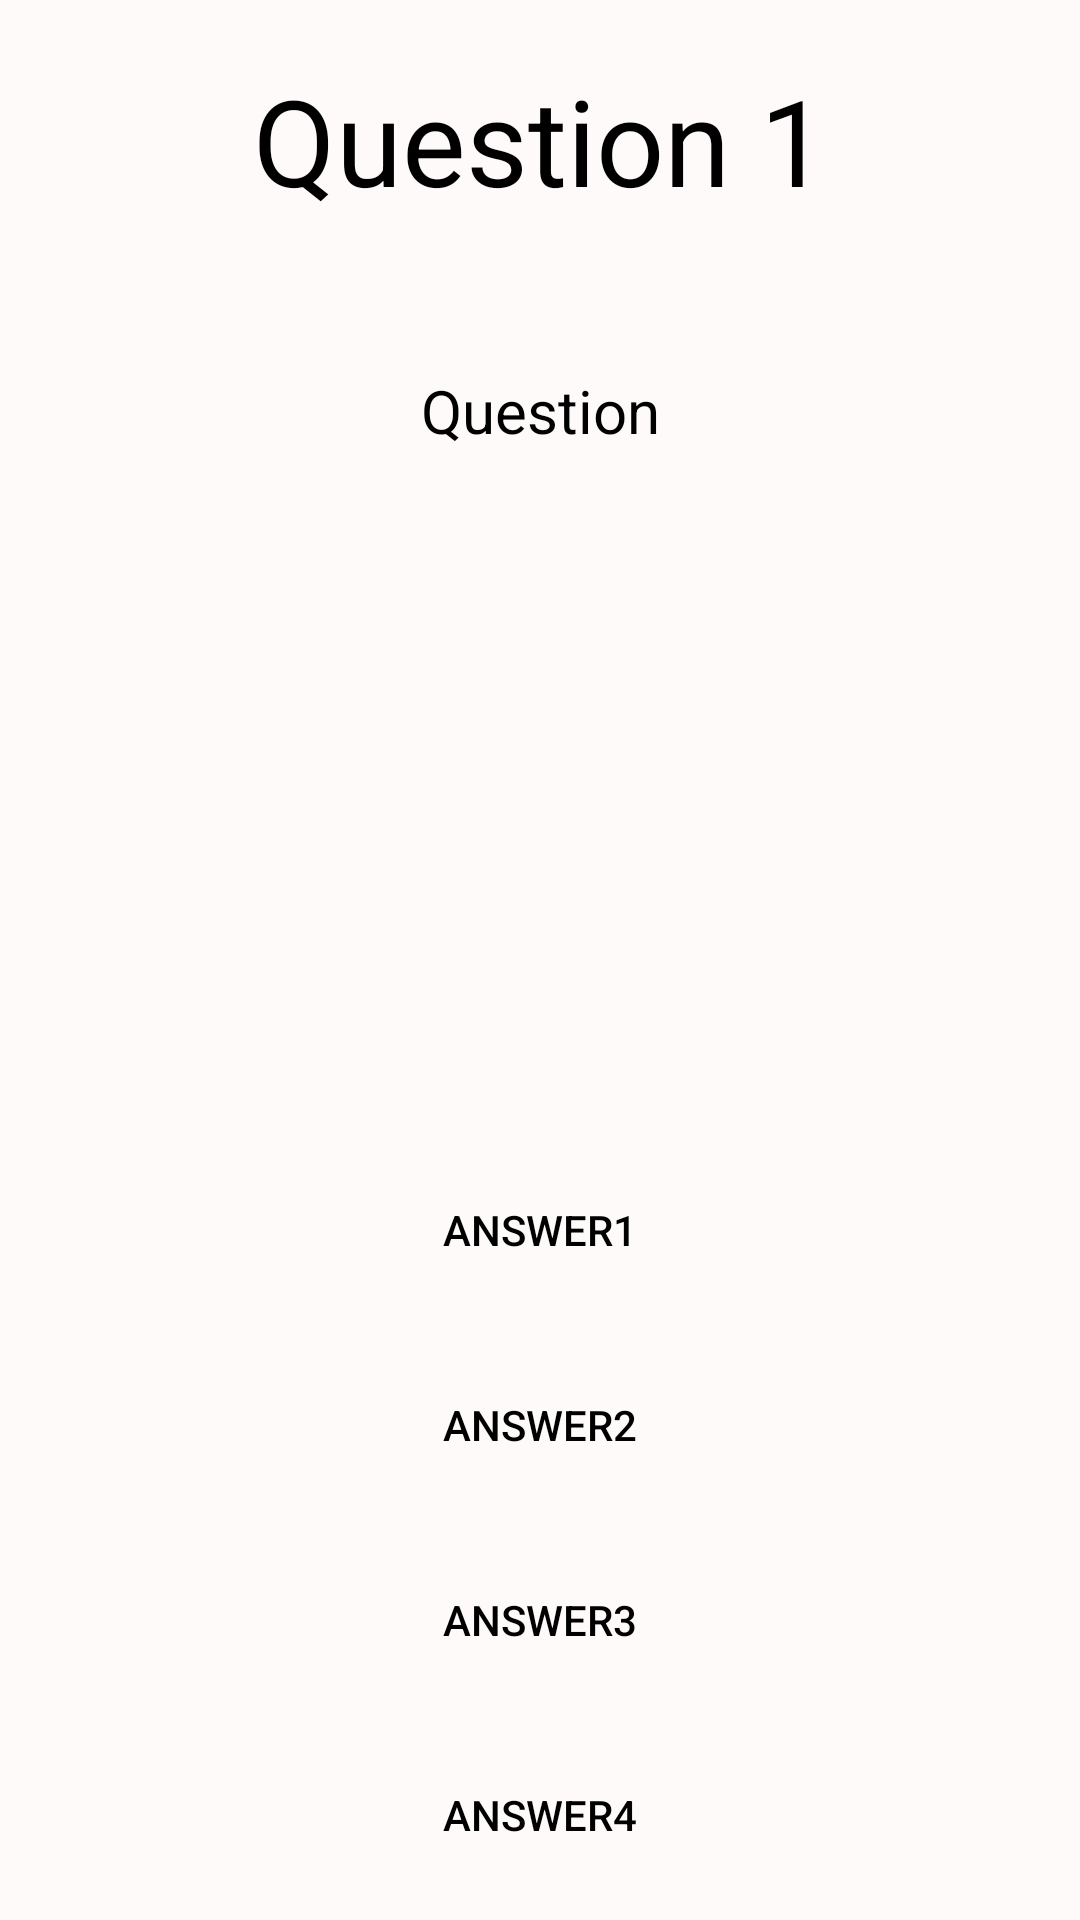

Layout XML and referenced resources for this Android screen:
<!-- AndroidManifest.xml: application theme AppTheme -->
<!-- res/layout/activity_quiz1.xml -->
<?xml version="1.0" encoding="utf-8"?>
<RelativeLayout xmlns:android="http://schemas.android.com/apk/res/android"
    xmlns:tools="http://schemas.android.com/tools"
    android:layout_width="match_parent"
    android:layout_height="match_parent"
    android:orientation="vertical"
    tools:context=".QuizActivity"
    android:background="?attr/backgroundcolor">
    <TextView
        android:textColor="?attr/textcolor"
        android:id="@+id/numQ"
        android:layout_width="match_parent"
        android:layout_height="wrap_content"
        android:layout_marginTop="20dp"
        android:gravity="center"
        android:text="Question 1"
        android:textSize="40sp" />

    <TextView
        android:textColor="?attr/textcolor"
        android:id="@+id/question"
        android:layout_width="match_parent"
        android:layout_height="wrap_content"
        android:layout_marginTop="50dp"
        android:gravity="center"
        android:text="Question"
        android:textSize="20sp"
        android:layout_below="@+id/numQ"/>

    <Button
        android:background="@drawable/buttonround"
        android:textColor="?attr/textcolor"
        android:id="@+id/ansbtn1"
        android:layout_width="match_parent"
        android:layout_height="60dp"
        android:layout_marginTop="80dp"
        android:text="Answer1"
        android:layout_marginHorizontal="10dp"
        android:onClick="checkAnswerBronze"
        android:layout_above="@+id/ansbtn2"/>

    <Button
        android:background="@drawable/buttonround"
        android:textColor="?attr/textcolor"
        android:id="@+id/ansbtn2"
        android:layout_width="match_parent"
        android:layout_height="60dp"
        android:layout_marginTop="5dp"
        android:text="Answer2"
        android:layout_marginHorizontal="10dp"
        android:onClick="checkAnswerBronze"
        android:layout_above="@+id/ansbtn3"/>

    <Button
        android:background="@drawable/buttonround"
        android:textColor="?attr/textcolor"
        android:id="@+id/ansbtn3"
        android:layout_width="match_parent"
        android:layout_height="60dp"
        android:layout_marginTop="5dp"
        android:text="Answer3"
        android:layout_marginHorizontal="10dp"
        android:onClick="checkAnswerBronze"
        android:layout_above="@+id/ansbtn4"/>

    <Button
        android:background="@drawable/buttonround"
        android:textColor="?attr/textcolor"
        android:id="@+id/ansbtn4"
        android:layout_gravity="bottom"
        android:layout_width="match_parent"
        android:layout_height="60dp"
        android:layout_marginTop="5dp"
        android:layout_marginBottom="5dp"
        android:gravity="center"
        android:text="Answer4"
        android:layout_marginHorizontal="10dp"
        android:onClick="checkAnswerBronze"
        android:layout_alignParentBottom="true"/>
</RelativeLayout>
<!-- resources referenced by this layout -->
<resources>
  <style name="AppTheme" parent="Theme.AppCompat.Light.NoActionBar">
          
          <item name="colorPrimary">@color/colorPrimary</item>
          <item name="colorPrimaryDark">@color/colorPrimaryDark</item>
          <item name="colorAccent">@color/colorAccent</item>
          <item name="backgroundcolor">@color/backgroundcolorLight</item>
          <item name="cardbackgroundcolor">@color/cardbackgroundcolorLight</item>
          <item name="textcolor">@color/textcolorLight</item>
          <item name="tintcolor">@color/colorAccent</item>
          <item name="buttoncolor">@color/buttoncolorLight</item>
      </style>
  <color name="colorPrimary">#008577</color>
  <color name="colorPrimaryDark">#00574B</color>
  <color name="colorAccent">#D81B60</color>
  <color name="backgroundcolorLight">#FFFAFA</color>
  <color name="cardbackgroundcolorLight">#ffffff</color>
  <color name="textcolorLight">#000000</color>
  <color name="buttoncolorLight">#89CFF9</color>
</resources>
